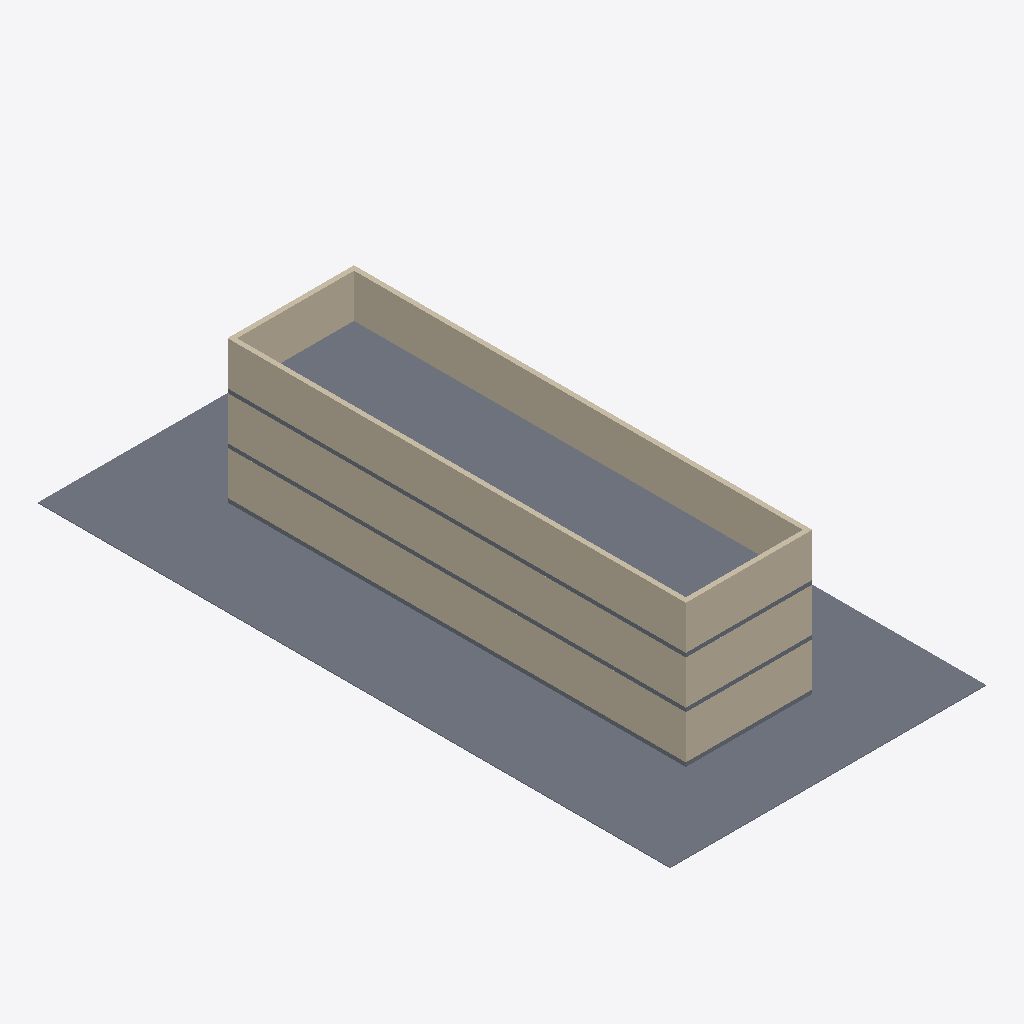
Isometric view of an IFC building model (IFC-SPF (STEP), schema IFC4, length unit millimetre), seen from the south-west, elements coloured by IFC class: 10 walls (beige), 4 slabs (grey).
Extent 20.0 m × 40.0 m × 9.1 m (x, y, z). Storeys (3): EG at 0.00 m; 1. OG at 3.00 m; 2. OG at 6.00 m. Elements (16): 12 IfcWall, 4 IfcSlab.

HEADER;
FILE_DESCRIPTION(('ViewDefinition[DesignTransferView]'),'2;1');
FILE_NAME('/dev/null','2026-11-18T12:07:31+00:00',(''),(''),'IfcOpenShell 0.9.0.post1','IfcOpenShell 0.9.0.post1','Nobody');
FILE_SCHEMA(('IFC4'));
ENDSEC;
DATA;
#1=IFCPROJECT('1NVmrPaA58VvvA8Cu5c9Rr',$,'Bebauungsstudie',$,$,$,$,(#10),#5);
#12=IFCSITE('1cwOBx8lf50OyL2DwCgSke',$,'Bauplatz',$,$,$,$,$,$,$,$,$,$,$);
#14=IFCBUILDING('3JLimQA255qvWMZ2qBgxPC',$,'Baukörper',$,$,$,$,$,$,$,$,$);
#35=IFCBUILDINGSTOREY('37M24s3uPB$ROVfzqQl7i0',$,'EG',$,$,#41,$,$,$,0.0);
#158=IFCBUILDINGSTOREY('37CrDZnZX93PqCS43oGdiZ',$,'1. OG',$,$,#163,$,$,$,3.0);
#280=IFCBUILDINGSTOREY('3b06n9XZbEhhCXxf9krSEW',$,'2. OG',$,$,#285,$,$,$,6.0);
#16=IFCSLAB('37PQDSEAX5CwgvVT5qH79w',$,'Bauplatz',$,$,#34,#23,$,.BASESLAB.);
#286=IFCSLAB('1p71jg$9z5wf$ZkRVCYGZd',$,'Decke 2. OG',$,$,#381,#293,$,.FLOOR.);
#350=IFCWALL('1vclceGh90_PQ4qhzrQQLL',$,'Außenwand 2. OG',$,$,#386,#361,$,$);
#316=IFCWALL('1X0N_T5vD5Phfz4tpSOGs8',$,'Außenwand 2. OG',$,$,#401,#327,$,$);
#106=IFCWALL('1y1GIJbXbAie65YiTCaNjA',$,'Außenwand EG',$,$,#142,#117,$,$);
#228=IFCWALL('3S5$iszyL8uPlbhEO2GyGG',$,'Außenwand 1. OG',$,$,#269,#239,$,$);
#299=IFCWALL('3ybKFZKB17egbBK7UuU221',$,'Außenwand 2. OG',$,$,#391,#310,$,$);
#177=IFCWALL('1Khx6fkD5BD8brhV$4vMLv',$,'Außenwand 1. OG',$,$,#274,#188,$,$);
#55=IFCWALL('3szXdRO_f7v9NwG_A1sgJj',$,'Außenwand EG',$,$,#152,#66,$,$);
#333=IFCWALL('3v$KsqCtTFzQy4Jo$jYhIu',$,'Außenwand 2. OG',$,$,#396,#344,$,$);
#42=IFCSLAB('1VdQZAr$fCTPFWrxcAdUF8',$,'Decke EG',$,$,#147,#49,$,.FLOOR.);
#164=IFCSLAB('2t8GxSjjj8T92JYWkKSSUT',$,'Decke 1. OG',$,$,#264,#171,$,.FLOOR.);
#211=IFCWALL('1j5BmLRub1xPnmAYb2VAlG',$,'Außenwand 1. OG',$,$,#279,#222,$,$);
#89=IFCWALL('1BUn0KYLfAgR6PlSca$59l',$,'Außenwand EG',$,$,#157,#100,$,$);
ENDSEC;
